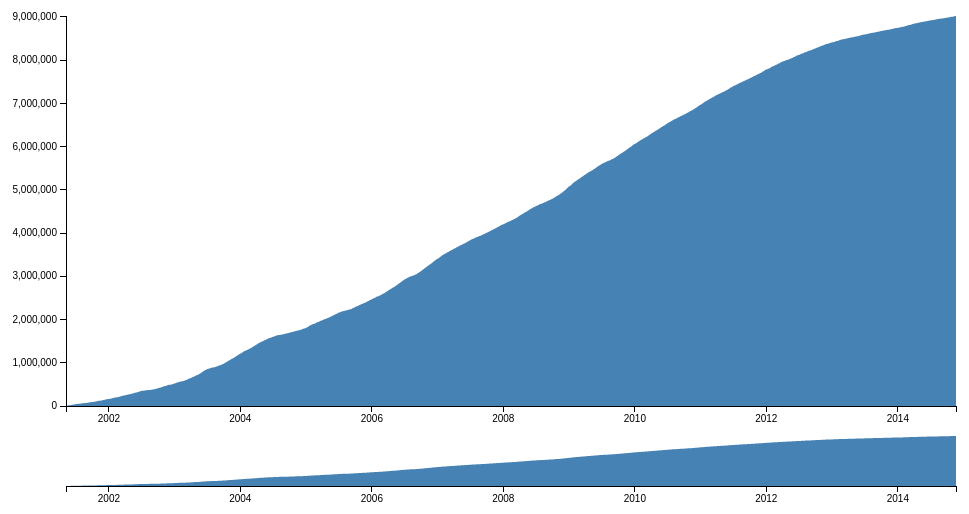
D3 v3 page, settled after 360 driven frames (6 s of simulated time); the page loaded 1 data file(s).



var margin = {top: 10, right: 10, bottom: 100, left: 60},
    margin2 = {top: 430, right: 10, bottom: 20, left: 60},
    width = 960 - margin.left - margin.right,
    height = 500 - margin.top - margin.bottom,
    height2 = 500 - margin2.top - margin2.bottom;

var parseDate = d3.time.format("%Y-%m-%d %H:%M:%S").parse;

var x = d3.time.scale().range([0, width]),
    x2 = d3.time.scale().range([0, width]),
    y = d3.scale.linear().range([height, 0]),
    y2 = d3.scale.linear().range([height2, 0]);

var xAxis = d3.svg.axis().scale(x).orient("bottom"),
    xAxis2 = d3.svg.axis().scale(x2).orient("bottom"),
    yAxis = d3.svg.axis().scale(y).orient("left");

var brush = d3.svg.brush()
    .x(x2)
    .on("brush", brushed);

var area = d3.svg.area()
    .interpolate("monotone")
    .x(function(d) { return x(d.date); })
    .y0(height)
    .y1(function(d) { return y(d.id); });

var area2 = d3.svg.area()
    .interpolate("monotone")
    .x(function(d) { return x2(d.date); })
    .y0(height2)
    .y1(function(d) { return y2(d.id); });

var svg = d3.select("body").append("svg")
    .attr("width", width + margin.left + margin.right)
    .attr("height", height + margin.top + margin.bottom);

svg.append("defs").append("clipPath")
    .attr("id", "clip")
    .append("rect")
    .attr("width", width)
    .attr("height", height);

var focus = svg.append("g")
    .attr("class", "focus")
    .attr("transform", "translate(" + margin.left + "," + margin.top + ")");

var context = svg.append("g")
    .attr("class", "context")
    .attr("transform", "translate(" + margin2.left + "," + margin2.top + ")");

var data_cb = {};
d3.csv("msg.csv", type, function(error, data) {
  data_cb = data;
  x.domain(d3.extent(data.map(function(d) { return d.date; })));
  y.domain([0, d3.max(data.map(function(d) { return d.id; }))]);
  x2.domain(x.domain());
  y2.domain(y.domain());

  focus.append("path")
      .datum(data)
      .attr("class", "area")
      .attr("d", area);

  focus.append("g")
      .attr("class", "x axis")
      .attr("transform", "translate(0," + height + ")")
      .call(xAxis);

  focus.append("g")
      .attr("class", "y axis")
      .call(yAxis);

  context.append("path")
      .datum(data)
      .attr("class", "area")
      .attr("d", area2);

  context.append("g")
      .attr("class", "x axis")
      .attr("transform", "translate(0," + height2 + ")")
      .call(xAxis2);

  context.append("g")
      .attr("class", "x brush")
      .call(brush)
    .selectAll("rect")
      .attr("y", -6)
      .attr("height", height2 + 7);
});

function brushed() {
  x.domain(brush.empty() ? x2.domain() : brush.extent());
  y_from = d3.min(data_cb.map(function(d){return d.date > x.domain()[0] ? d.id : 10e100}));
  y_to = d3.max(data_cb.map(function(d){return d.date < x.domain()[1] ? d.id : 0}));
  y.domain([y_from, y_to]);
  yAxis = d3.svg.axis().scale(y).orient("left");
  focus.select('.y.axis').call(yAxis);
  focus.select(".area").attr("d", area);
  focus.select(".x.axis").call(xAxis);
}

function type(d) {
  d.date = parseDate(d.date);
  d.id = +d.id;
  return d;
}



### data: msg.csv
date, id
2001-05-07 18:28:05, 10000
2001-05-27 19:24:40, 20000
2001-06-12 18:38:02, 30000
2001-06-27 14:41:03, 40000
2001-07-16 10:24:44, 50000
2001-08-01 22:05:23, 60000
2001-08-26 21:37:03, 70000
2001-09-13 00:05:41, 80000
2001-09-28 16:33:12, 90000
2001-10-26 05:26:16, 110000
2001-11-08 01:14:10, 120000
2001-11-20 18:54:01, 130000
2001-12-01 16:06:34, 140000
2001-12-14 23:33:48, 150000
2001-12-26 19:59:54, 160000
2002-01-08 06:13:40, 170000
2002-01-20 02:39:56, 180000
2002-01-30 02:37:33, 190000
2002-02-13 03:12:16, 200000
2002-02-23 04:16:55, 210000
2002-03-05 14:07:55, 220000
2002-03-13 23:08:50, 230000
2002-03-23 22:44:06, 240000
2002-04-02 16:54:51, 250000
2002-04-22 19:18:55, 270000
2002-05-03 00:33:21, 280000
2002-05-12 23:35:54, 290000
2002-05-22 14:49:03, 300000
2002-05-30 20:42:24, 310000
2002-06-08 15:59:09, 320000
2002-06-24 23:03:49, 340000
2002-07-05 15:05:05, 350000
2002-07-18 19:15:50, 360000
2002-08-08 00:18:07, 370000
2002-09-10 22:52:36, 390000
2002-09-21 16:34:43, 400000
2002-09-30 18:45:32, 410000
2002-10-08 21:17:58, 420000
2002-10-23 15:20:13, 440000
2002-10-30 15:49:28, 450000
2002-11-08 17:00:28, 460000
2002-11-15 21:34:26, 470000
2002-11-22 21:36:41, 480000
2002-12-02 03:09:39, 490000
2002-12-14 05:07:19, 500000
2002-12-23 15:18:03, 510000
2003-01-01 01:09:14, 520000
2003-01-08 18:42:53, 530000
2003-02-11 21:31:15, 570000
2003-02-19 19:19:26, 580000
2003-02-26 21:53:45, 590000
2003-03-04 17:40:33, 600000
2003-03-10 21:26:13, 610000
2003-03-16 01:22:07, 620000
2003-03-21 01:44:46, 630000
2003-03-26 21:01:43, 640000
2003-04-01 04:03:48, 650000
2003-04-07 05:39:54, 660000
2003-04-13 10:14:09, 670000
2003-04-27 18:57:15, 700000
... 812 more rows